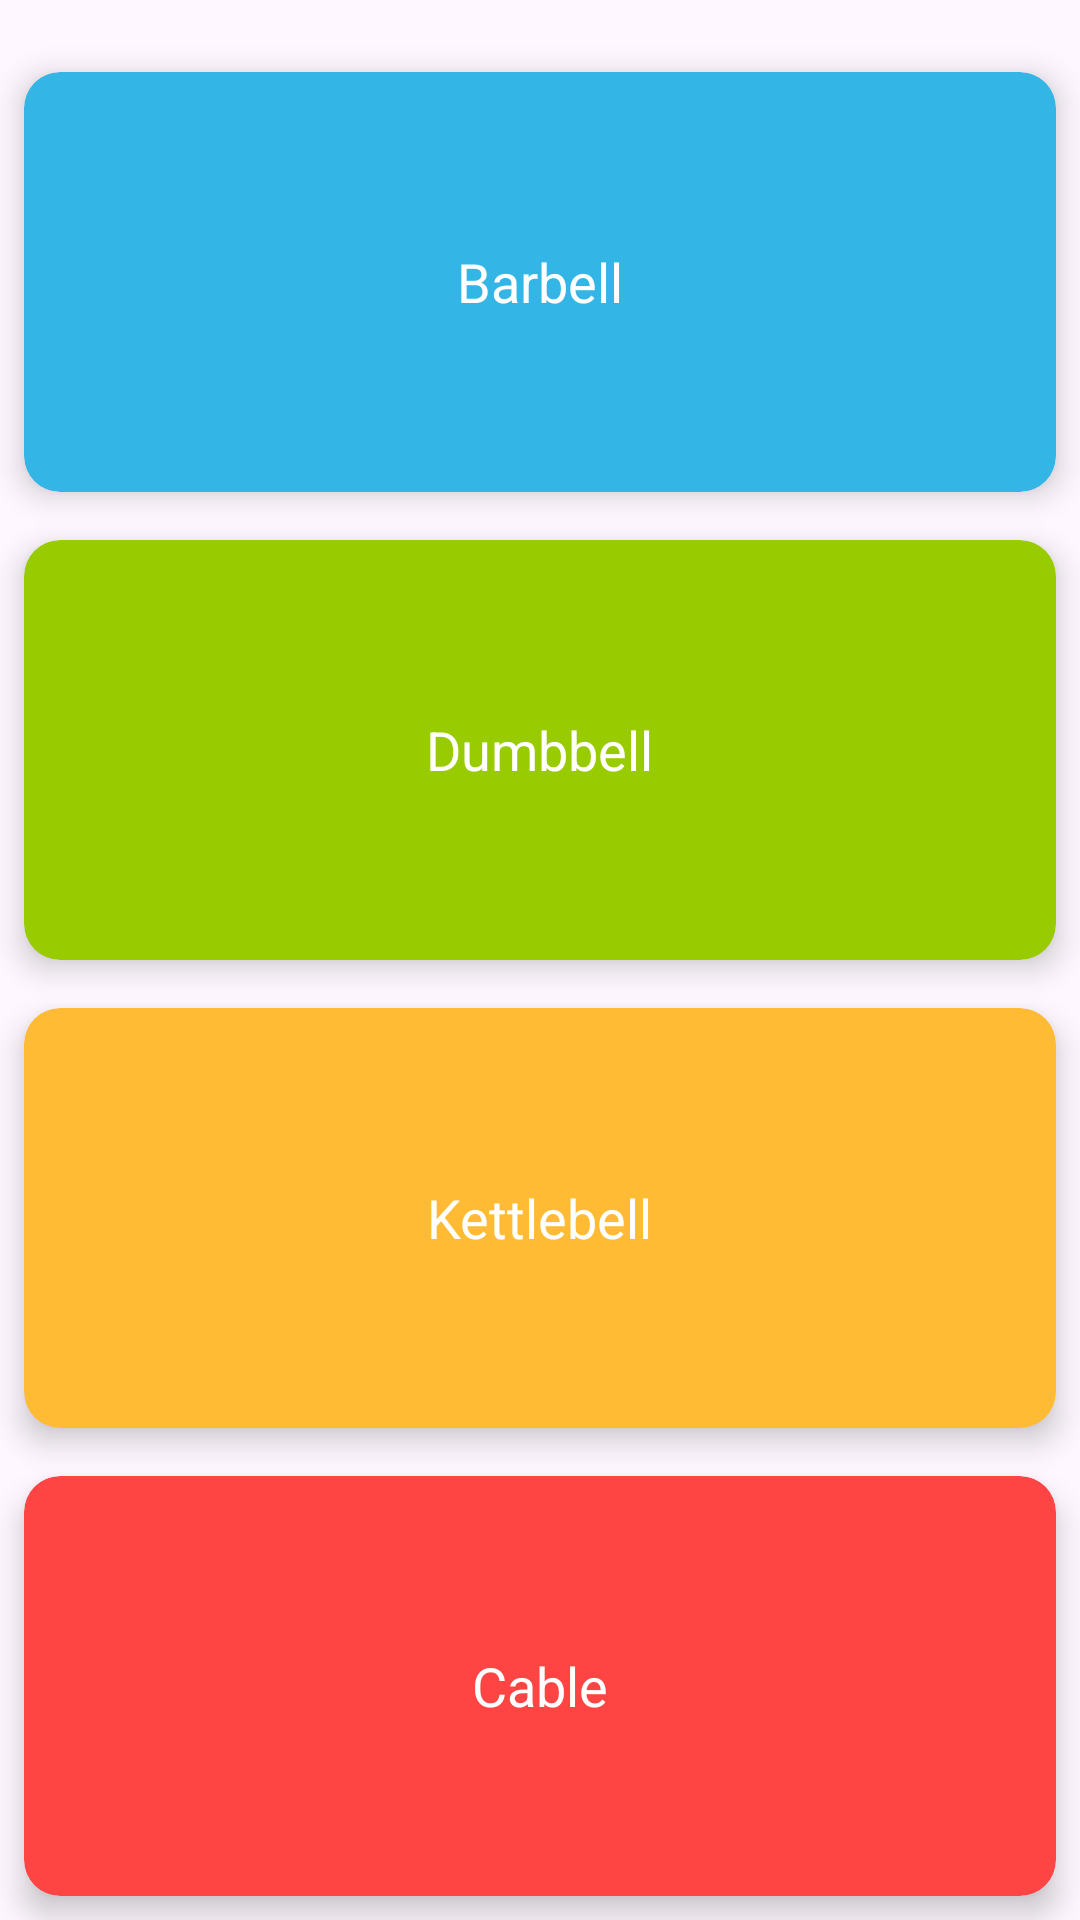

Android layout source for this screen:
<!-- AndroidManifest.xml: application theme Theme.Gym -->
<!-- res/layout/activity_intermediate.xml -->
<?xml version="1.0" encoding="utf-8"?>
<androidx.constraintlayout.widget.ConstraintLayout xmlns:android="http://schemas.android.com/apk/res/android"
    xmlns:app="http://schemas.android.com/apk/res-auto"
    xmlns:tools="http://schemas.android.com/tools"
    android:id="@+id/main"
    android:layout_width="match_parent"
    android:layout_height="match_parent"
    tools:context=".ui.slideshow.type.IntermediateActivity">

    
    <ImageButton
        android:id="@+id/backButton"
        android:layout_width="wrap_content"
        android:layout_height="wrap_content"
        android:contentDescription="@string/back"
        android:background="?attr/selectableItemBackgroundBorderless"
        android:src="@drawable/baseline_arrow_back_24"
        android:layout_margin="16dp"
        app:layout_constraintTop_toTopOf="parent"
        app:layout_constraintStart_toStartOf="parent"
        app:tint="@android:color/black" />

    <androidx.cardview.widget.CardView
        android:id="@+id/barbellCardView"
        android:layout_width="0dp"
        android:layout_height="0dp"
        android:layout_margin="8dp"
        app:cardCornerRadius="12dp"
        app:cardElevation="6dp"
        android:backgroundTint="@android:color/holo_blue_light"
        app:layout_constraintTop_toBottomOf="@+id/backButton"
        app:layout_constraintStart_toStartOf="parent"
        app:layout_constraintEnd_toEndOf="parent"
        app:layout_constraintBottom_toTopOf="@+id/dumbbellCardView">

        <TextView
            android:layout_width="wrap_content"
            android:layout_height="wrap_content"
            android:layout_gravity="center"
            android:text="@string/barbell"
            android:textSize="18sp"
            android:textColor="@android:color/white"
            android:padding="16dp" />
    </androidx.cardview.widget.CardView>

    <androidx.cardview.widget.CardView
        android:id="@+id/dumbbellCardView"
        android:layout_width="0dp"
        android:layout_height="0dp"
        android:layout_margin="8dp"
        app:cardCornerRadius="12dp"
        app:cardElevation="6dp"
        android:backgroundTint="@android:color/holo_green_light"
        app:layout_constraintTop_toBottomOf="@+id/barbellCardView"
        app:layout_constraintStart_toStartOf="parent"
        app:layout_constraintEnd_toEndOf="parent"
        app:layout_constraintBottom_toTopOf="@+id/kettlebellCardView">

        <TextView
            android:layout_width="wrap_content"
            android:layout_height="wrap_content"
            android:layout_gravity="center"
            android:text="@string/dumbbell"
            android:textSize="18sp"
            android:textColor="@android:color/white"
            android:padding="16dp" />
    </androidx.cardview.widget.CardView>

    <androidx.cardview.widget.CardView
        android:id="@+id/kettlebellCardView"
        android:layout_width="0dp"
        android:layout_height="0dp"
        android:layout_margin="8dp"
        app:cardCornerRadius="12dp"
        app:cardElevation="6dp"
        android:backgroundTint="@android:color/holo_orange_light"
        app:layout_constraintTop_toBottomOf="@+id/dumbbellCardView"
        app:layout_constraintStart_toStartOf="parent"
        app:layout_constraintEnd_toEndOf="parent"
        app:layout_constraintBottom_toTopOf="@+id/cableCardView">

        <TextView
            android:layout_width="wrap_content"
            android:layout_height="wrap_content"
            android:layout_gravity="center"
            android:text="@string/kettlebell"
            android:textSize="18sp"
            android:textColor="@android:color/white"
            android:padding="16dp" />
    </androidx.cardview.widget.CardView>

    <androidx.cardview.widget.CardView
        android:id="@+id/cableCardView"
        android:layout_width="0dp"
        android:layout_height="0dp"
        android:layout_margin="8dp"
        app:cardCornerRadius="12dp"
        app:cardElevation="6dp"
        android:backgroundTint="@android:color/holo_red_light"
        app:layout_constraintTop_toBottomOf="@+id/kettlebellCardView"
        app:layout_constraintStart_toStartOf="parent"
        app:layout_constraintEnd_toEndOf="parent"
        app:layout_constraintBottom_toBottomOf="parent">

        <TextView
            android:layout_width="wrap_content"
            android:layout_height="wrap_content"
            android:layout_gravity="center"
            android:text="@string/cable"
            android:textSize="18sp"
            android:textColor="@android:color/white"
            android:padding="16dp" />
    </androidx.cardview.widget.CardView>

</androidx.constraintlayout.widget.ConstraintLayout>
<!-- resources referenced by this layout -->
<resources>
  <string name="back">Back</string>
  <string name="barbell">Barbell</string>
  <string name="cable">Cable</string>
  <string name="dumbbell">Dumbbell</string>
  <string name="kettlebell">Kettlebell</string>
  <style name="Theme.Gym" parent="Base.Theme.Gym" />
  <style name="Base.Theme.Gym" parent="Theme.Material3.DayNight.NoActionBar">
          
          <item name="colorPrimary">@color/button_color</item>
      </style>
  <color name="button_color">#330435</color>
</resources>
